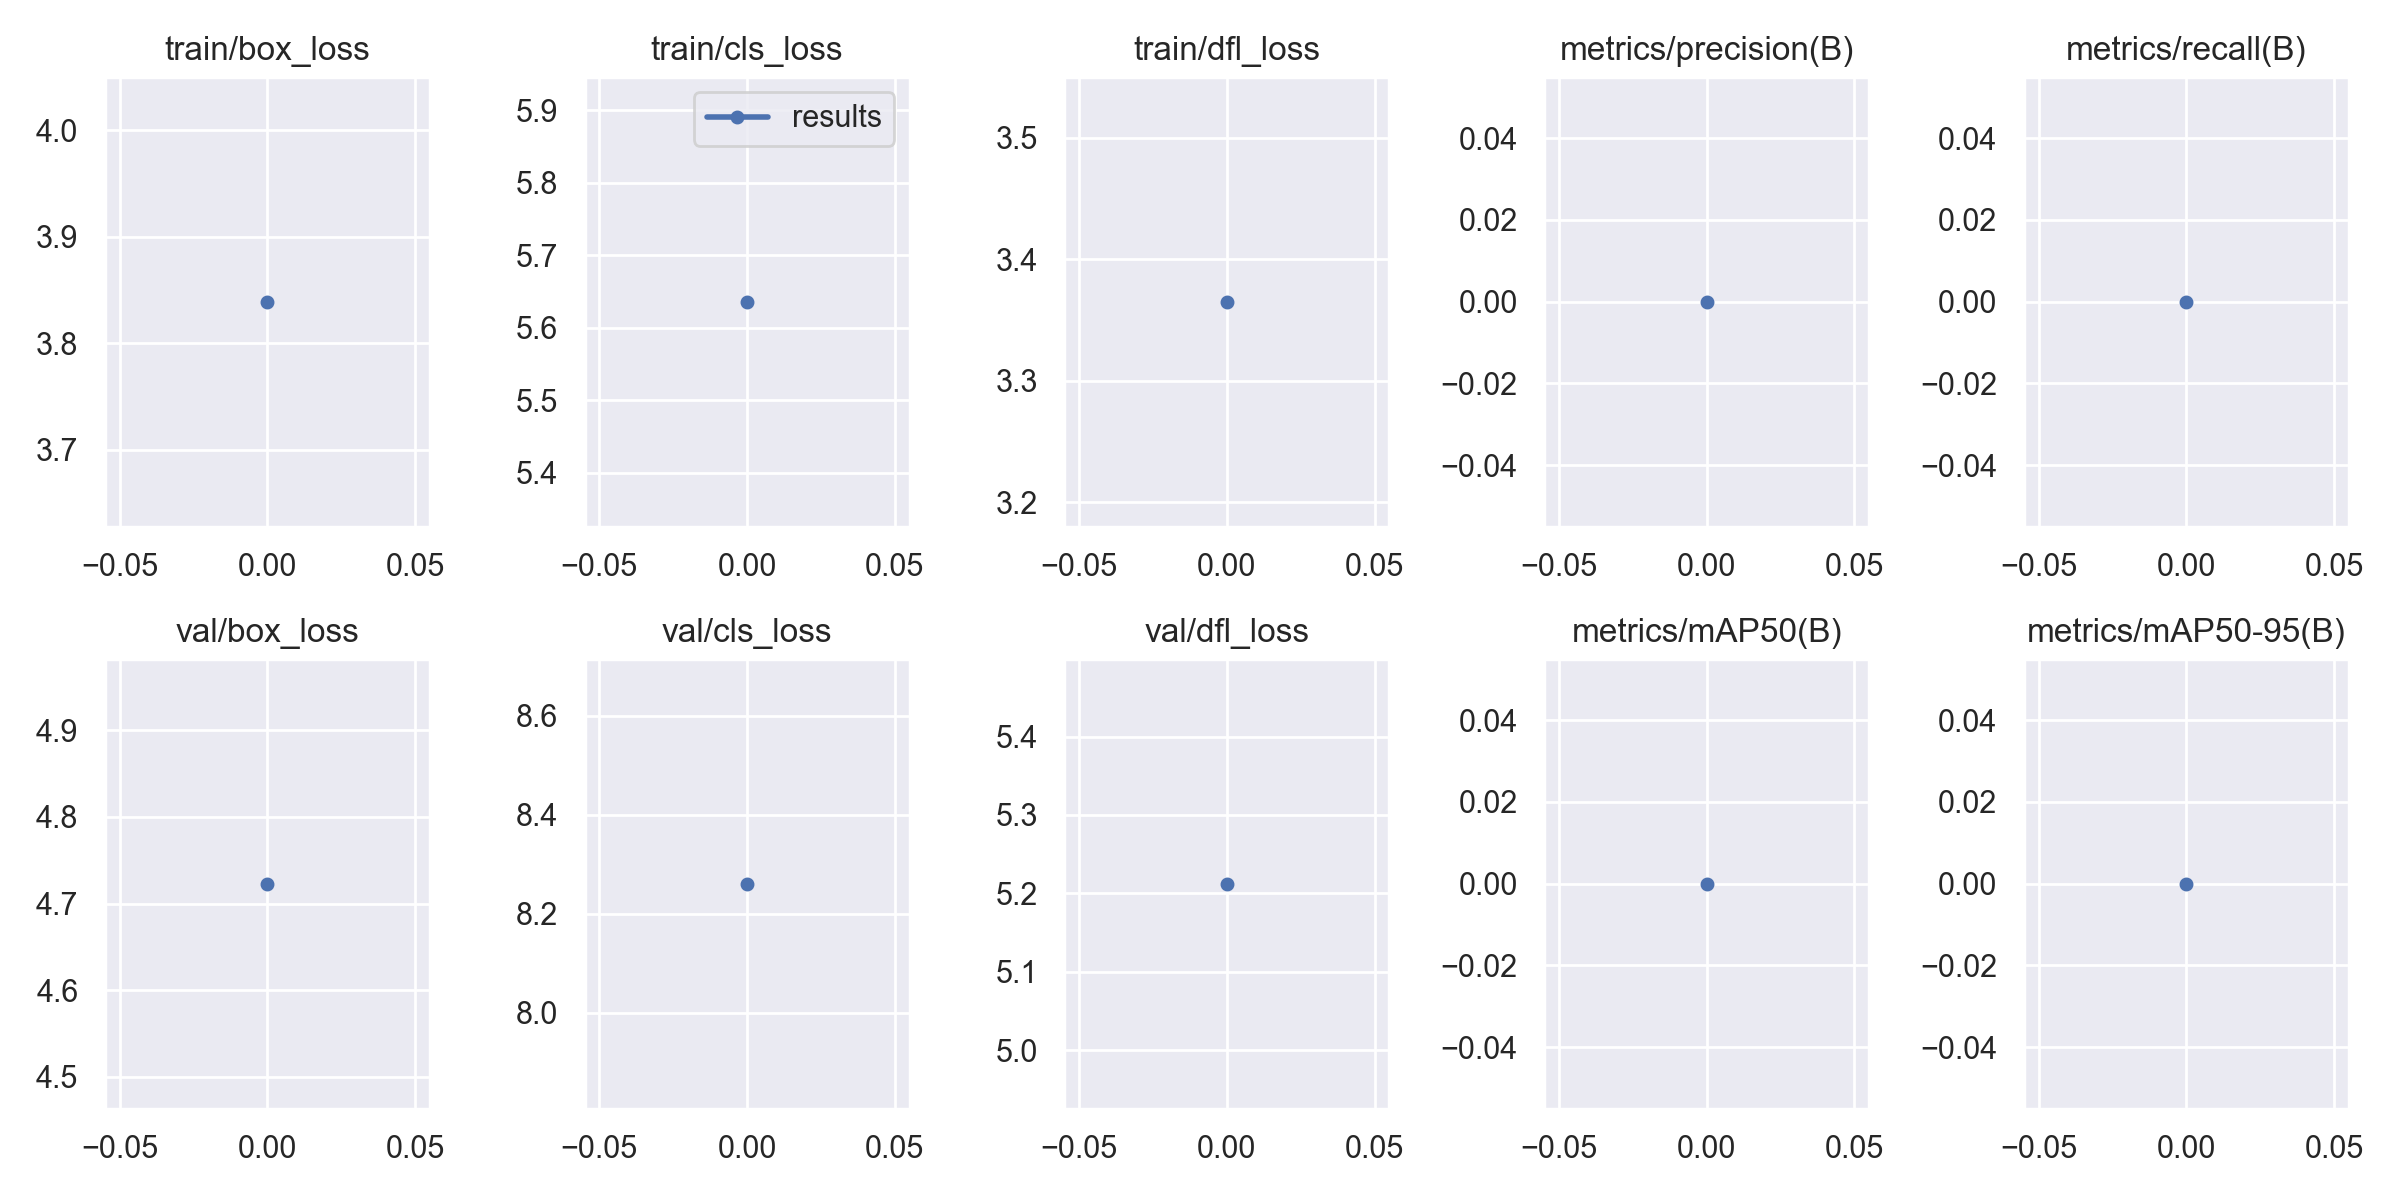

The file beside this chart, header and first rows:
epoch, train/box_loss, train/cls_loss, train/dfl_loss, metrics/precision(B), metrics/recall(B), metrics/mAP50(B), metrics/mAP50-95(B), val/box_loss, val/cls_loss, val/dfl_loss, lr/pg0, lr/pg1, lr/pg2
0, 3.839, 5.636, 3.365, 0, 0, 0, 0, 4.723, 8.261, 5.212, 0.0982, 0.0002, 0.0002
